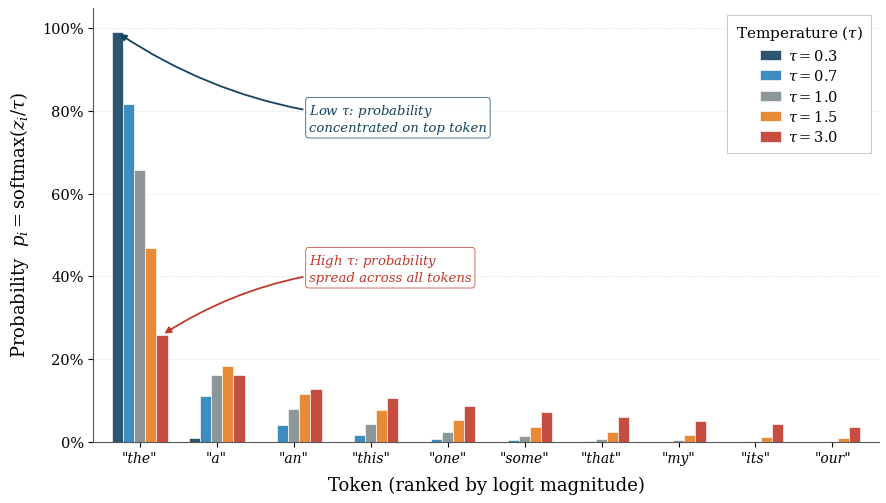

Here is the Python script that generated this plot: (Note: this script raises an exception after producing the figure.)
import numpy as np
import matplotlib.pyplot as plt
import matplotlib.ticker as mticker
from matplotlib.patches import FancyArrowPatch

# ── Configuration ──────────────────────────────────────────────────────────
plt.rcParams.update({
    "font.family": "serif",
    "font.serif": ["Times New Roman", "DejaVu Serif"],
    "mathtext.fontset": "dejavuserif",
    "font.size": 11,
    "axes.labelsize": 13,
    "axes.titlesize": 14,
    "xtick.labelsize": 10.5,
    "ytick.labelsize": 10.5,
    "legend.fontsize": 10.5,
    "figure.dpi": 300,
    "savefig.dpi": 600,
    "savefig.bbox": "tight",
    "savefig.pad_inches": 0.08,
    "axes.linewidth": 0.8,
    "xtick.major.width": 0.8,
    "ytick.major.width": 0.8,
})

# ── Raw logits (simulated for a vocabulary of 10 representative tokens) ───
token_labels = [
    '"the"', '"a"', '"an"', '"this"', '"one"',
    '"some"', '"that"', '"my"', '"its"', '"our"'
]
# Logits designed so that "the" is strongly preferred, with a clear ranking
logits = np.array([5.2, 3.8, 3.1, 2.5, 1.9, 1.4, 0.8, 0.3, -0.2, -0.8])

# ── Softmax with temperature ─────────────────────────────────────────────
def softmax(logits, temperature):
    scaled = logits / temperature
    scaled -= scaled.max()  # numerical stability
    exp_scaled = np.exp(scaled)
    return exp_scaled / exp_scaled.sum()

temperatures = [0.3, 0.7, 1.0, 1.5, 3.0]
temp_labels  = [r"$\tau = 0.3$", r"$\tau = 0.7$", r"$\tau = 1.0$", r"$\tau = 1.5$", r"$\tau = 3.0$"]

# Color palette: cool→warm  (blue = cold/sharp, red = hot/flat)
colors = ["#154360", "#2980b9", "#7f8c8d", "#e67e22", "#c0392b"]

# ── Compute distributions ────────────────────────────────────────────────
distributions = [softmax(logits, t) for t in temperatures]

# ── Figure ────────────────────────────────────────────────────────────────
fig, ax = plt.subplots(figsize=(9.0, 5.2))

x = np.arange(len(token_labels))
n = len(temperatures)
bar_width = 0.145
offsets = np.linspace(-(n-1)/2 * bar_width, (n-1)/2 * bar_width, n)

for i, (dist, label, color) in enumerate(zip(distributions, temp_labels, colors)):
    ax.bar(x + offsets[i], dist, width=bar_width, label=label,
           color=color, edgecolor="white", linewidth=0.5, alpha=0.90,
           zorder=3)

# ── Axes & labels ─────────────────────────────────────────────────────────
ax.set_xlabel("Token (ranked by logit magnitude)", fontweight="medium", labelpad=8)
ax.set_ylabel("Probability  $p_i = \\mathrm{softmax}(z_i / \\tau)$",
              fontweight="medium", labelpad=8)
ax.set_xticks(x)
ax.set_xticklabels(token_labels, rotation=0, ha="center", fontsize=10,
                   fontstyle="italic")
ax.yaxis.set_major_formatter(mticker.PercentFormatter(xmax=1, decimals=0))

# Grid
ax.set_axisbelow(True)
ax.yaxis.grid(True, linestyle=":", linewidth=0.5, alpha=0.55, color="#aaaaaa")
ax.xaxis.grid(False)

# Spine cleanup
for spine in ["top", "right"]:
    ax.spines[spine].set_visible(False)
ax.spines["left"].set_color("#555555")
ax.spines["bottom"].set_color("#555555")

# ── Legend ────────────────────────────────────────────────────────────────
legend = ax.legend(
    title="Temperature ($\\tau$)", title_fontsize=11,
    loc="upper right", frameon=True, framealpha=0.95,
    edgecolor="#bbbbbb", fancybox=False,
    ncol=1, handlelength=1.4, handletextpad=0.5,
    borderpad=0.6, labelspacing=0.4,
)
legend.get_frame().set_linewidth(0.6)

# ── Annotations ──────────────────────────────────────────────────────────
# "Low T: concentrated" — pointing at T=0.3 bar for "the"
peak_val = distributions[0][0]
ax.annotate(
    "Low $\\tau$: probability\nconcentrated on top token",
    xy=(x[0] + offsets[0], peak_val),
    xytext=(2.2, 0.82),
    fontsize=9.5, fontstyle="italic", color=colors[0],
    arrowprops=dict(arrowstyle="-|>", color=colors[0], lw=1.3,
                    connectionstyle="arc3,rad=-0.15"),
    ha="left", va="top", zorder=5,
    bbox=dict(boxstyle="round,pad=0.25", fc="white", ec=colors[0],
              lw=0.6, alpha=0.85),
)

# "High T: flattened" — pointing at T=3.0 bar for "the"
flat_val = distributions[-1][0]
ax.annotate(
    "High $\\tau$: probability\nspread across all tokens",
    xy=(x[0] + offsets[-1], flat_val),
    xytext=(2.2, 0.38),
    fontsize=9.5, fontstyle="italic", color=colors[-1],
    arrowprops=dict(arrowstyle="-|>", color=colors[-1], lw=1.3,
                    connectionstyle="arc3,rad=0.15"),
    ha="left", va="bottom", zorder=5,
    bbox=dict(boxstyle="round,pad=0.25", fc="white", ec=colors[-1],
              lw=0.6, alpha=0.85),
)

# ── Final adjustments ────────────────────────────────────────────────────
ax.set_ylim(0, 1.05)
ax.set_xlim(-0.6, len(token_labels) - 0.4)
plt.tight_layout()

# ── Save ──────────────────────────────────────────────────────────────────
out = "/home/fabian/Desktop/Master_thesis/Thesis_latex/figures/figures_ch2"
fig.savefig(f"{out}/fig_temperature_effect.png", transparent=False,
            facecolor="white")
fig.savefig(f"{out}/fig_temperature_effect.pdf")
print("Saved PNG (600 dpi) and PDF.")
plt.close()
